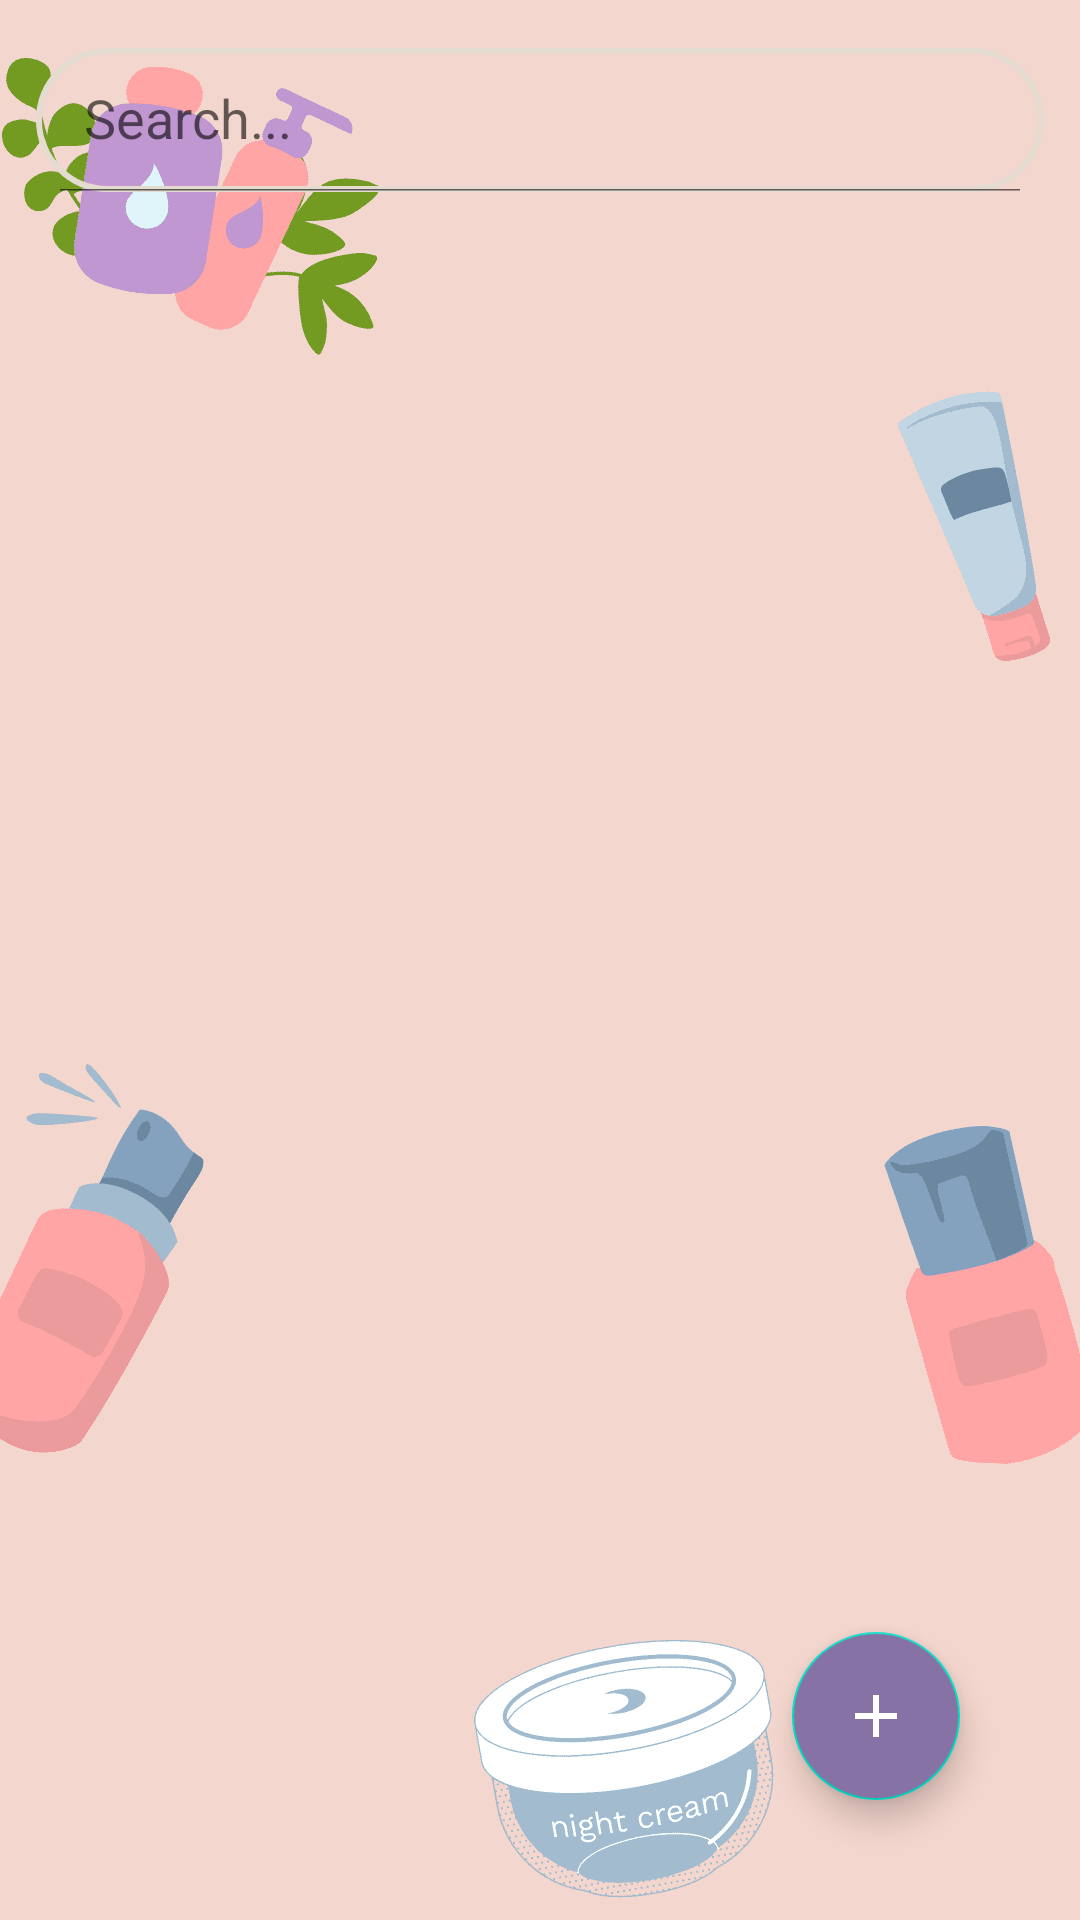

This screen was rendered from an Android layout file. Write that file and the resources it references.
<!-- AndroidManifest.xml: application theme Theme.SkinCare -->
<!-- res/layout/activity_product.xml -->
<?xml version="1.0" encoding="utf-8"?>
<RelativeLayout
    xmlns:android="http://schemas.android.com/apk/res/android"
    xmlns:app="http://schemas.android.com/apk/res-auto"
    xmlns:tools="http://schemas.android.com/tools"
    android:layout_width="match_parent"
    android:layout_height="match_parent"
    android:background="@drawable/product_display"
    tools:context=".product">

    <androidx.appcompat.widget.SearchView
        android:layout_width="match_parent"
        android:layout_height="wrap_content"
        android:layout_marginTop="16dp"
        android:layout_marginStart="12dp"
        android:layout_marginEnd="12dp"
        android:id="@+id/search"
        app:iconifiedByDefault="false"
        app:searchHintIcon="@null"
        app:queryHint="Search..."
        android:focusable="false"
        app:closeIcon="@drawable/ic_round_cancel_24"
        app:searchIcon="@drawable/ic_baseline_search_24"
        android:background="@drawable/lavender_border"/>

    <androidx.recyclerview.widget.RecyclerView
        android:layout_marginTop="10dp"
        android:layout_below="@id/search"
        android:layout_width="match_parent"
        android:layout_height="match_parent"
        android:id="@+id/recyclerView1"
        android:scrollbars="vertical"/>

    <com.google.android.material.floatingactionbutton.FloatingActionButton
        android:id="@+id/fab1"
        android:layout_width="wrap_content"
        android:layout_height="wrap_content"
        android:layout_alignParentRight="true"
        android:layout_alignParentBottom="true"
        android:layout_marginStart="40dp"
        android:layout_marginTop="40dp"
        android:layout_marginEnd="40dp"
        android:layout_marginBottom="40dp"
        android:backgroundTint="@color/grey_blue"
        android:src="@drawable/ic_baseline_add_24"
        app:tint="@color/white"
        tools:ignore="SpeakableTextPresentCheck" />

</RelativeLayout>
<!-- resources referenced by this layout -->
<resources>
  <color name="grey_blue">#8672a5</color>
  <color name="white">#FFFFFFFF</color>
  <!-- drawable ic_baseline_add_24 (drawable) -->
  <vector android:height="24dp" android:tint="#8672a5"
      android:viewportHeight="24" android:viewportWidth="24"
      android:width="24dp" xmlns:android="http://schemas.android.com/apk/res/android">
      <path android:fillColor="@android:color/white" android:pathData="M19,13h-6v6h-2v-6H5v-2h6V5h2v6h6v2z"/>
  </vector>
  <!-- drawable ic_round_cancel_24 (drawable) -->
  <vector android:height="24dp" android:tint="#8672a5"
      android:viewportHeight="24" android:viewportWidth="24"
      android:width="24dp" xmlns:android="http://schemas.android.com/apk/res/android">
      <path android:fillColor="@android:color/white" android:pathData="M12,2C6.47,2 2,6.47 2,12s4.47,10 10,10 10,-4.47 10,-10S17.53,2 12,2zM16.3,16.3c-0.39,0.39 -1.02,0.39 -1.41,0L12,13.41 9.11,16.3c-0.39,0.39 -1.02,0.39 -1.41,0 -0.39,-0.39 -0.39,-1.02 0,-1.41L10.59,12 7.7,9.11c-0.39,-0.39 -0.39,-1.02 0,-1.41 0.39,-0.39 1.02,-0.39 1.41,0L12,10.59l2.89,-2.89c0.39,-0.39 1.02,-0.39 1.41,0 0.39,0.39 0.39,1.02 0,1.41L13.41,12l2.89,2.89c0.38,0.38 0.38,1.02 0,1.41z"/>
  </vector>
  <!-- drawable lavender_border (drawable) -->
  <?xml version="1.0" encoding="utf-8"?>
  <shape xmlns:android="http://schemas.android.com/apk/res/android"
      android:shape="rectangle">
  
  
      <stroke
          android:color="@color/cream_white"
          android:width="2dp"
          />
  
      <corners
          android:radius="30dp"/>
  </shape>
  <!-- drawable product_display: png bitmap (drawable-v24, 16176 bytes) -->
  <style name="Theme.SkinCare" parent="Theme.MaterialComponents.DayNight.NoActionBar">
          
          <item name="colorPrimary">@color/purple_500</item>
          <item name="colorPrimaryVariant">@color/grey_blue</item>
          <item name="colorOnPrimary">@color/white</item>
          
          <item name="colorSecondary">@color/teal_200</item>
          <item name="colorSecondaryVariant">@color/teal_700</item>
          <item name="colorOnSecondary">@color/black</item>
          
          <item name="android:statusBarColor">?attr/colorPrimaryVariant</item>
          
      </style>
  <color name="cream_white">#e4dcd1</color>
  <color name="purple_500">#FF6200EE</color>
  <color name="teal_200">#FF03DAC5</color>
  <color name="teal_700">#FF018786</color>
  <color name="black">#FF000000</color>
</resources>
